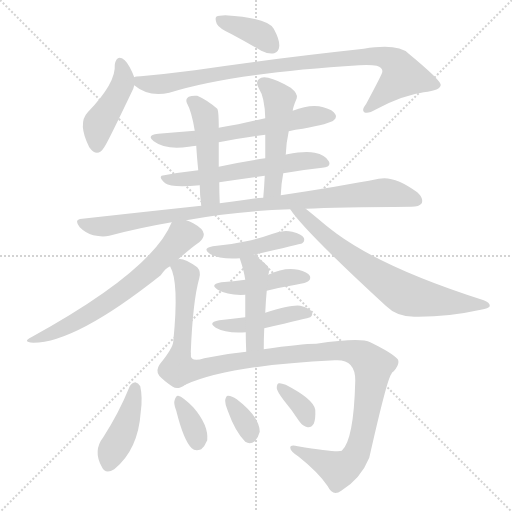
t = 0.00 s
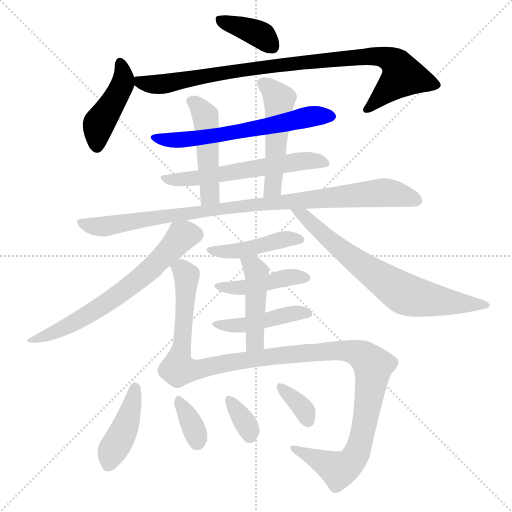
t = 2.77 s
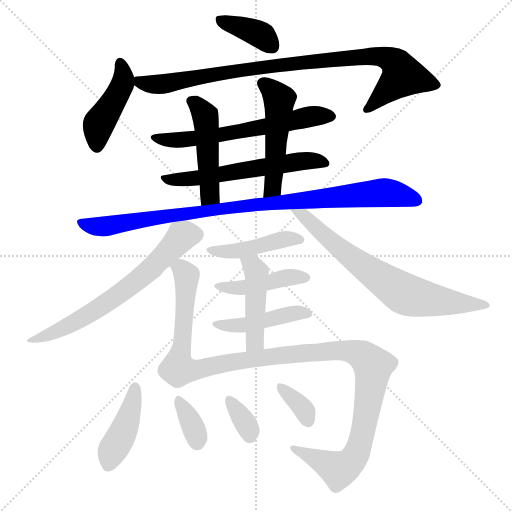
t = 5.53 s
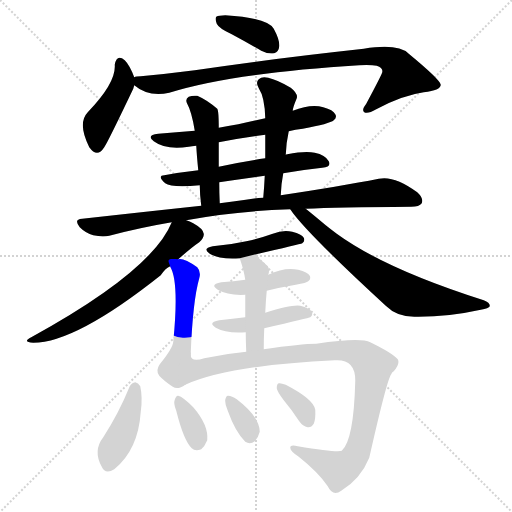
t = 8.30 s
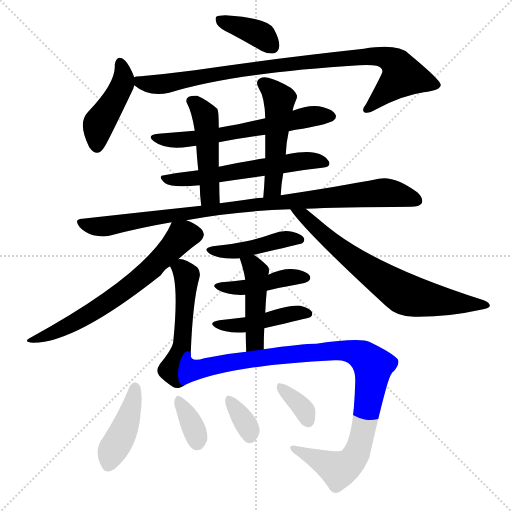
t = 11.06 s
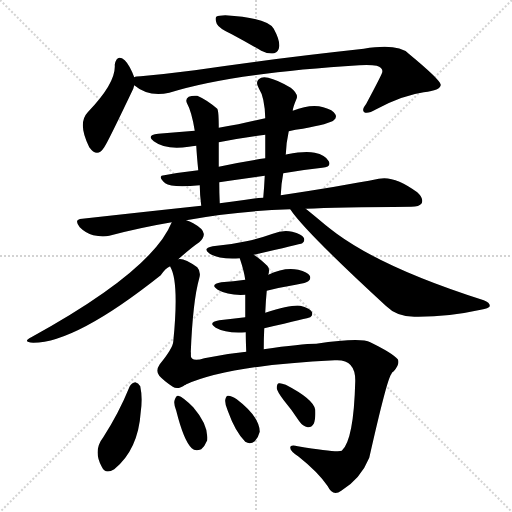
t = 13.83 s

The animated SVG that drew these frames (rendered in a browser with its animation timeline set to each time). Animation: 20 CSS @keyframes rules; one cycle of 13.83 s.

<svg version="1.1" viewBox="0 0 1024 1024" xmlns="http://www.w3.org/2000/svg">
  <g stroke="lightgray" stroke-dasharray="1,1" stroke-width="1" transform="scale(4, 4)">
    <line x1="0" y1="0" x2="256" y2="256"></line>
    <line x1="256" y1="0" x2="0" y2="256"></line>
    <line x1="128" y1="0" x2="128" y2="256"></line>
    <line x1="0" y1="128" x2="256" y2="128"></line>
  </g>
<g transform="scale(1, -1) translate(0, -900)">
   <style type="text/css">
    @keyframes keyframes0 {
      from {
       stroke: blue;
       stroke-dashoffset: 375;
       stroke-width: 128;
       }
       55% {
       animation-timing-function: step-end;
       stroke: blue;
       stroke-dashoffset: 0;
       stroke-width: 128;
       }
       to {
       stroke: black;
       stroke-width: 1024;
       }
       }
       #make-me-a-hanzi-animation-0 {
         animation: keyframes0 0.555176s both;
         animation-delay: 0.000000s;
         animation-timing-function: linear;
       }
    @keyframes keyframes1 {
      from {
       stroke: blue;
       stroke-dashoffset: 434;
       stroke-width: 128;
       }
       59% {
       animation-timing-function: step-end;
       stroke: blue;
       stroke-dashoffset: 0;
       stroke-width: 128;
       }
       to {
       stroke: black;
       stroke-width: 1024;
       }
       }
       #make-me-a-hanzi-animation-1 {
         animation: keyframes1 0.603190s both;
         animation-delay: 0.555176s;
         animation-timing-function: linear;
       }
    @keyframes keyframes2 {
      from {
       stroke: blue;
       stroke-dashoffset: 910;
       stroke-width: 128;
       }
       75% {
       animation-timing-function: step-end;
       stroke: blue;
       stroke-dashoffset: 0;
       stroke-width: 128;
       }
       to {
       stroke: black;
       stroke-width: 1024;
       }
       }
       #make-me-a-hanzi-animation-2 {
         animation: keyframes2 0.990560s both;
         animation-delay: 1.158366s;
         animation-timing-function: linear;
       }
    @keyframes keyframes3 {
      from {
       stroke: blue;
       stroke-dashoffset: 610;
       stroke-width: 128;
       }
       67% {
       animation-timing-function: step-end;
       stroke: blue;
       stroke-dashoffset: 0;
       stroke-width: 128;
       }
       to {
       stroke: black;
       stroke-width: 1024;
       }
       }
       #make-me-a-hanzi-animation-3 {
         animation: keyframes3 0.746419s both;
         animation-delay: 2.148926s;
         animation-timing-function: linear;
       }
    @keyframes keyframes4 {
      from {
       stroke: blue;
       stroke-dashoffset: 579;
       stroke-width: 128;
       }
       65% {
       animation-timing-function: step-end;
       stroke: blue;
       stroke-dashoffset: 0;
       stroke-width: 128;
       }
       to {
       stroke: black;
       stroke-width: 1024;
       }
       }
       #make-me-a-hanzi-animation-4 {
         animation: keyframes4 0.721191s both;
         animation-delay: 2.895345s;
         animation-timing-function: linear;
       }
    @keyframes keyframes5 {
      from {
       stroke: blue;
       stroke-dashoffset: 472;
       stroke-width: 128;
       }
       61% {
       animation-timing-function: step-end;
       stroke: blue;
       stroke-dashoffset: 0;
       stroke-width: 128;
       }
       to {
       stroke: black;
       stroke-width: 1024;
       }
       }
       #make-me-a-hanzi-animation-5 {
         animation: keyframes5 0.634115s both;
         animation-delay: 3.616536s;
         animation-timing-function: linear;
       }
    @keyframes keyframes6 {
      from {
       stroke: blue;
       stroke-dashoffset: 497;
       stroke-width: 128;
       }
       62% {
       animation-timing-function: step-end;
       stroke: blue;
       stroke-dashoffset: 0;
       stroke-width: 128;
       }
       to {
       stroke: black;
       stroke-width: 1024;
       }
       }
       #make-me-a-hanzi-animation-6 {
         animation: keyframes6 0.654460s both;
         animation-delay: 4.250651s;
         animation-timing-function: linear;
       }
    @keyframes keyframes7 {
      from {
       stroke: blue;
       stroke-dashoffset: 935;
       stroke-width: 128;
       }
       75% {
       animation-timing-function: step-end;
       stroke: blue;
       stroke-dashoffset: 0;
       stroke-width: 128;
       }
       to {
       stroke: black;
       stroke-width: 1024;
       }
       }
       #make-me-a-hanzi-animation-7 {
         animation: keyframes7 1.010905s both;
         animation-delay: 4.905111s;
         animation-timing-function: linear;
       }
    @keyframes keyframes8 {
      from {
       stroke: blue;
       stroke-dashoffset: 648;
       stroke-width: 128;
       }
       68% {
       animation-timing-function: step-end;
       stroke: blue;
       stroke-dashoffset: 0;
       stroke-width: 128;
       }
       to {
       stroke: black;
       stroke-width: 1024;
       }
       }
       #make-me-a-hanzi-animation-8 {
         animation: keyframes8 0.777344s both;
         animation-delay: 5.916016s;
         animation-timing-function: linear;
       }
    @keyframes keyframes9 {
      from {
       stroke: blue;
       stroke-dashoffset: 697;
       stroke-width: 128;
       }
       69% {
       animation-timing-function: step-end;
       stroke: blue;
       stroke-dashoffset: 0;
       stroke-width: 128;
       }
       to {
       stroke: black;
       stroke-width: 1024;
       }
       }
       #make-me-a-hanzi-animation-9 {
         animation: keyframes9 0.817220s both;
         animation-delay: 6.693359s;
         animation-timing-function: linear;
       }
    @keyframes keyframes10 {
      from {
       stroke: blue;
       stroke-dashoffset: 438;
       stroke-width: 128;
       }
       59% {
       animation-timing-function: step-end;
       stroke: blue;
       stroke-dashoffset: 0;
       stroke-width: 128;
       }
       to {
       stroke: black;
       stroke-width: 1024;
       }
       }
       #make-me-a-hanzi-animation-10 {
         animation: keyframes10 0.606445s both;
         animation-delay: 7.510579s;
         animation-timing-function: linear;
       }
    @keyframes keyframes11 {
      from {
       stroke: blue;
       stroke-dashoffset: 502;
       stroke-width: 128;
       }
       62% {
       animation-timing-function: step-end;
       stroke: blue;
       stroke-dashoffset: 0;
       stroke-width: 128;
       }
       to {
       stroke: black;
       stroke-width: 1024;
       }
       }
       #make-me-a-hanzi-animation-11 {
         animation: keyframes11 0.658529s both;
         animation-delay: 8.117025s;
         animation-timing-function: linear;
       }
    @keyframes keyframes12 {
      from {
       stroke: blue;
       stroke-dashoffset: 432;
       stroke-width: 128;
       }
       58% {
       animation-timing-function: step-end;
       stroke: blue;
       stroke-dashoffset: 0;
       stroke-width: 128;
       }
       to {
       stroke: black;
       stroke-width: 1024;
       }
       }
       #make-me-a-hanzi-animation-12 {
         animation: keyframes12 0.601562s both;
         animation-delay: 8.775553s;
         animation-timing-function: linear;
       }
    @keyframes keyframes13 {
      from {
       stroke: blue;
       stroke-dashoffset: 442;
       stroke-width: 128;
       }
       59% {
       animation-timing-function: step-end;
       stroke: blue;
       stroke-dashoffset: 0;
       stroke-width: 128;
       }
       to {
       stroke: black;
       stroke-width: 1024;
       }
       }
       #make-me-a-hanzi-animation-13 {
         animation: keyframes13 0.609701s both;
         animation-delay: 9.377116s;
         animation-timing-function: linear;
       }
    @keyframes keyframes14 {
      from {
       stroke: blue;
       stroke-dashoffset: 446;
       stroke-width: 128;
       }
       59% {
       animation-timing-function: step-end;
       stroke: blue;
       stroke-dashoffset: 0;
       stroke-width: 128;
       }
       to {
       stroke: black;
       stroke-width: 1024;
       }
       }
       #make-me-a-hanzi-animation-14 {
         animation: keyframes14 0.612956s both;
         animation-delay: 9.986816s;
         animation-timing-function: linear;
       }
    @keyframes keyframes15 {
      from {
       stroke: blue;
       stroke-dashoffset: 980;
       stroke-width: 128;
       }
       76% {
       animation-timing-function: step-end;
       stroke: blue;
       stroke-dashoffset: 0;
       stroke-width: 128;
       }
       to {
       stroke: black;
       stroke-width: 1024;
       }
       }
       #make-me-a-hanzi-animation-15 {
         animation: keyframes15 1.047526s both;
         animation-delay: 10.599772s;
         animation-timing-function: linear;
       }
    @keyframes keyframes16 {
      from {
       stroke: blue;
       stroke-dashoffset: 419;
       stroke-width: 128;
       }
       58% {
       animation-timing-function: step-end;
       stroke: blue;
       stroke-dashoffset: 0;
       stroke-width: 128;
       }
       to {
       stroke: black;
       stroke-width: 1024;
       }
       }
       #make-me-a-hanzi-animation-16 {
         animation: keyframes16 0.590983s both;
         animation-delay: 11.647298s;
         animation-timing-function: linear;
       }
    @keyframes keyframes17 {
      from {
       stroke: blue;
       stroke-dashoffset: 349;
       stroke-width: 128;
       }
       53% {
       animation-timing-function: step-end;
       stroke: blue;
       stroke-dashoffset: 0;
       stroke-width: 128;
       }
       to {
       stroke: black;
       stroke-width: 1024;
       }
       }
       #make-me-a-hanzi-animation-17 {
         animation: keyframes17 0.534017s both;
         animation-delay: 12.238281s;
         animation-timing-function: linear;
       }
    @keyframes keyframes18 {
      from {
       stroke: blue;
       stroke-dashoffset: 339;
       stroke-width: 128;
       }
       52% {
       animation-timing-function: step-end;
       stroke: blue;
       stroke-dashoffset: 0;
       stroke-width: 128;
       }
       to {
       stroke: black;
       stroke-width: 1024;
       }
       }
       #make-me-a-hanzi-animation-18 {
         animation: keyframes18 0.525879s both;
         animation-delay: 12.772298s;
         animation-timing-function: linear;
       }
    @keyframes keyframes19 {
      from {
       stroke: blue;
       stroke-dashoffset: 342;
       stroke-width: 128;
       }
       53% {
       animation-timing-function: step-end;
       stroke: blue;
       stroke-dashoffset: 0;
       stroke-width: 128;
       }
       to {
       stroke: black;
       stroke-width: 1024;
       }
       }
       #make-me-a-hanzi-animation-19 {
         animation: keyframes19 0.528320s both;
         animation-delay: 13.298177s;
         animation-timing-function: linear;
       }
</style>
<path d="M 463.5 831.5 Q 491.5 816.5 522.5 798.5 Q 535.5 791.5 548.5 793.5 Q 557.5 796.5 558.5 807.5 Q 559.5 820.5 547.5 842.5 Q 535.5 864.5 450.5 869.5 Q 437.5 869.5 432.5 866.5 Q 429.5 862.5 433.5 852.5 Q 437.5 843.5 463.5 831.5 Z" fill="lightgray"></path> 
<path d="M 268.5 745.5 Q 259.5 769.5 249.5 779.5 Q 233.5 792.5 229.5 770.5 Q 232.5 734.5 175.5 675.5 Q 154.5 653.5 178.5 605.5 Q 194.5 583.5 208.5 605.5 Q 215.5 615.5 266.5 722.5 Q 267.5 726.5 268.5 729.5 C 271.5 738.5 271.5 738.5 268.5 745.5 Z" fill="lightgray"></path> 
<path d="M 268.5 729.5 Q 296.5 705.5 338.5 714.5 Q 461.5 753.5 718.5 769.5 Q 742.5 770.5 753.5 768.5 Q 766.5 764.5 764.5 755.5 Q 764.5 752.5 732.5 692.5 Q 722.5 679.5 728.5 675.5 Q 735.5 671.5 752.5 681.5 Q 804.5 709.5 847.5 715.5 Q 881.5 719.5 881.5 730.5 Q 880.5 740.5 817.5 792.5 Q 796.5 813.5 727.5 802.5 Q 535.5 781.5 389.5 759.5 Q 335.5 752.5 281.5 747.5 Q 271.5 747.5 268.5 745.5 C 247.5 742.5 247.5 742.5 268.5 729.5 Z" fill="lightgray"></path> 
<path d="M 577.5 637.5 Q 590.5 641.5 605.5 642.5 Q 659.5 652.5 667.5 659.5 Q 674.5 665.5 670.5 671.5 Q 666.5 680.5 646.5 685.5 Q 621.5 692.5 585.5 678.5 L 530.5 663.5 Q 502.5 657.5 476.5 651.5 Q 455.5 648.5 437.5 644.5 L 389.5 638.5 Q 352.5 635.5 316.5 632.5 Q 291.5 629.5 307.5 617.5 Q 331.5 599.5 377.5 606.5 Q 383.5 607.5 392.5 608.5 L 437.5 615.5 Q 482.5 624.5 530.5 630.5 L 577.5 637.5 Z" fill="lightgray"></path> 
<path d="M 566.5 553.5 Q 606.5 560.5 644.5 564.5 Q 663.5 565.5 657.5 577.5 Q 650.5 590.5 629.5 594.5 Q 610.5 598.5 574.5 591.5 Q 571.5 591.5 571.5 590.5 L 530.5 583.5 Q 481.5 576.5 437.5 566.5 L 396.5 559.5 Q 360.5 555.5 328.5 549.5 Q 313.5 548.5 330.5 533.5 Q 342.5 524.5 399.5 529.5 L 438.5 535.5 Q 484.5 542.5 529.5 548.5 L 566.5 553.5 Z" fill="lightgray"></path> 
<path d="M 437.5 644.5 Q 437.5 678.5 434.5 682.5 Q 413.5 700.5 394.5 708.5 Q 384.5 709.5 377.5 706.5 Q 370.5 702.5 373.5 694.5 Q 383.5 676.5 389.5 638.5 L 392.5 608.5 Q 393.5 589.5 396.5 559.5 L 399.5 529.5 Q 399.5 511.5 402.5 488.5 C 406.5 458.5 440.5 463.5 439.5 493.5 Q 438.5 515.5 438.5 535.5 L 437.5 566.5 Q 437.5 593.5 437.5 615.5 L 437.5 644.5 Z" fill="lightgray"></path> 
<path d="M 561.5 509.5 Q 562.5 533.5 566.5 553.5 L 571.5 590.5 Q 572.5 615.5 577.5 637.5 L 585.5 678.5 Q 585.5 684.5 593.5 703.5 Q 596.5 712.5 581.5 724.5 Q 554.5 740.5 536.5 744.5 Q 523.5 747.5 517.5 741.5 Q 510.5 735.5 517.5 723.5 Q 529.5 705.5 530.5 663.5 L 530.5 630.5 Q 530.5 608.5 530.5 583.5 L 529.5 548.5 Q 528.5 527.5 526.5 504.5 C 524.5 474.5 559.5 479.5 561.5 509.5 Z" fill="lightgray"></path> 
<path d="M 372.5 459.5 Q 465.5 477.5 580.5 481.5 L 611.5 482.5 Q 672.5 485.5 822.5 486.5 Q 838.5 486.5 843.5 493.5 Q 847.5 503.5 834.5 515.5 Q 788.5 549.5 757.5 542.5 Q 681.5 527.5 561.5 509.5 L 526.5 504.5 Q 508.5 503.5 491.5 500.5 Q 466.5 497.5 439.5 493.5 L 402.5 488.5 Q 290.5 476.5 164.5 462.5 Q 146.5 461.5 159.5 445.5 Q 171.5 433.5 186.5 429.5 Q 204.5 425.5 218.5 428.5 Q 278.5 444.5 343.5 455.5 L 372.5 459.5 Z" fill="lightgray"></path> 
<path d="M 356.5 381.5 Q 383.5 405.5 398.5 415.5 Q 408.5 424.5 407.5 432.5 Q 406.5 442.5 386.5 453.5 Q 379.5 457.5 372.5 459.5 C 349.5 468.5 349.5 468.5 343.5 455.5 Q 304.5 358.5 62.5 225.5 Q 43.5 215.5 66.5 214.5 Q 151.5 214.5 321.5 349.5 Q 331.5 364.5 340.5 367.5 L 356.5 381.5 Z" fill="lightgray"></path> 
<path d="M 580.5 481.5 Q 608.5 438.5 771.5 288.5 Q 793.5 266.5 828.5 266.5 Q 894.5 265.5 961.5 280.5 Q 977.5 283.5 979.5 287.5 Q 980.5 294.5 967.5 299.5 Q 769.5 362.5 673.5 432.5 Q 661.5 441.5 651.5 449.5 Q 626.5 470.5 611.5 482.5 C 588.5 501.5 562.5 505.5 580.5 481.5 Z" fill="lightgray"></path> 
<path d="M 507.5 390.5 Q 600.5 411.5 604.5 413.5 Q 610.5 417.5 607.5 424.5 Q 603.5 431.5 584.5 436.5 Q 565.5 440.5 545.5 432.5 Q 520.5 423.5 492.5 417.5 Q 461.5 410.5 425.5 407.5 Q 403.5 403.5 419.5 392.5 Q 440.5 380.5 479.5 383.5 L 507.5 390.5 Z" fill="lightgray"></path> 
<path d="M 381.5 194.5 Q 385.5 297.5 398.5 343.5 Q 402.5 356.5 394.5 365.5 Q 367.5 384.5 356.5 381.5 C 334.5 382.5 334.5 382.5 340.5 367.5 Q 339.5 367.5 340.5 366.5 Q 358.5 336.5 346.5 216.5 Q 345.5 203.5 319.5 171.5 Q 310.5 158.5 318.5 148.5 Q 327.5 138.5 345.5 126.5 Q 355.5 119.5 370.5 130.5 C 379.5 135.5 380.5 164.5 381.5 194.5 Z" fill="lightgray"></path> 
<path d="M 533.5 318.5 Q 561.5 325.5 591.5 330.5 Q 613.5 334.5 616.5 337.5 Q 622.5 341.5 619.5 348.5 Q 615.5 355.5 596.5 360.5 Q 569.5 366.5 536.5 350.5 L 490.5 340.5 Q 466.5 337.5 442.5 335.5 Q 418.5 331.5 435.5 320.5 Q 456.5 308.5 490.5 310.5 L 533.5 318.5 Z" fill="lightgray"></path> 
<path d="M 528.5 243.5 Q 618.5 264.5 620.5 265.5 Q 626.5 269.5 623.5 276.5 Q 619.5 283.5 600.5 288.5 Q 584.5 291.5 530.5 274.5 L 490.5 265.5 Q 465.5 262.5 438.5 259.5 Q 414.5 255.5 431.5 244.5 Q 452.5 232.5 491.5 235.5 L 528.5 243.5 Z" fill="lightgray"></path> 
<path d="M 491.5 235.5 Q 491.5 219.5 492.5 196.5 C 493.5 166.5 527.5 171.5 527.5 201.5 Q 527.5 223.5 528.5 243.5 L 530.5 274.5 Q 531.5 298.5 533.5 318.5 L 536.5 350.5 Q 540.5 362.5 534.5 368.5 Q 519.5 383.5 507.5 390.5 C 482.5 406.5 470.5 412.5 479.5 383.5 Q 488.5 356.5 490.5 340.5 L 490.5 310.5 Q 490.5 294.5 490.5 265.5 L 491.5 235.5 Z" fill="lightgray"></path> 
<path d="M 492.5 196.5 Q 449.5 192.5 408.5 183.5 Q 378.5 173.5 381.5 194.5 C 360.5 215.5 342.5 119.5 370.5 130.5 Q 457.5 169.5 669.5 179.5 Q 711.5 182.5 710.5 137.5 Q 707.5 19.5 683.5 -1.5 Q 674.5 -5.5 595.5 7.5 Q 580.5 11.5 580.5 4.5 Q 580.5 -2.5 597.5 -13.5 Q 636.5 -44.5 655.5 -72.5 Q 665.5 -93.5 682.5 -81.5 Q 721.5 -57.5 738.5 -15.5 Q 774.5 143.5 782.5 151.5 Q 783.5 155.5 787.5 157.5 Q 800.5 172.5 795.5 181.5 Q 785.5 193.5 740.5 215.5 Q 721.5 225.5 632.5 212.5 Q 602.5 212.5 527.5 201.5 L 492.5 196.5 Z" fill="lightgray"></path> 
<path d="M 259.5 127.5 Q 237.5 73.5 206.5 25.5 Q 185.5 -1.5 203.5 -33.5 Q 210.5 -49.5 228.5 -38.5 Q 276.5 0.5 281.5 76.5 Q 285.5 104.5 280.5 127.5 Q 276.5 134.5 270.5 135.5 Q 263.5 134.5 259.5 127.5 Z" fill="lightgray"></path> 
<path d="M 352.5 78.5 Q 367.5 18.5 383.5 3.5 Q 390.5 -3.5 402.5 1.5 Q 409.5 7.5 414.5 19.5 Q 417.5 49.5 386.5 85.5 Q 365.5 106.5 356.5 108.5 Q 352.5 109.5 349.5 100.5 Q 346.5 93.5 352.5 78.5 Z" fill="lightgray"></path> 
<path d="M 455.5 78.5 Q 470.5 36.5 490.5 16.5 Q 500.5 10.5 509.5 17.5 Q 516.5 24.5 519.5 36.5 Q 519.5 66.5 473.5 101.5 Q 463.5 108.5 456.5 108.5 Q 452.5 109.5 450.5 100.5 Q 449.5 91.5 455.5 78.5 Z" fill="lightgray"></path> 
<path d="M 567.5 99.5 Q 583.5 80.5 598.5 57.5 Q 605.5 47.5 615.5 45.5 Q 622.5 44.5 627.5 52.5 Q 631.5 61.5 630.5 80.5 Q 627.5 101.5 571.5 130.5 Q 561.5 134.5 557.5 133.5 Q 553.5 132.5 553.5 123.5 Q 554.5 116.5 567.5 99.5 Z" fill="lightgray"></path> 
      <clipPath id="make-me-a-hanzi-clip-0">
      <path d="M 463.5 831.5 Q 491.5 816.5 522.5 798.5 Q 535.5 791.5 548.5 793.5 Q 557.5 796.5 558.5 807.5 Q 559.5 820.5 547.5 842.5 Q 535.5 864.5 450.5 869.5 Q 437.5 869.5 432.5 866.5 Q 429.5 862.5 433.5 852.5 Q 437.5 843.5 463.5 831.5 Z" fill="lightgray"></path>
      </clipPath>
      <path clip-path="url(#make-me-a-hanzi-clip-0)" d="M 438.5 859.5 L 510.5 835.5 L 543.5 807.5 " fill="none" id="make-me-a-hanzi-animation-0" stroke-dasharray="247 494" stroke-linecap="round"></path>

      <clipPath id="make-me-a-hanzi-clip-1">
      <path d="M 268.5 745.5 Q 259.5 769.5 249.5 779.5 Q 233.5 792.5 229.5 770.5 Q 232.5 734.5 175.5 675.5 Q 154.5 653.5 178.5 605.5 Q 194.5 583.5 208.5 605.5 Q 215.5 615.5 266.5 722.5 Q 267.5 726.5 268.5 729.5 C 271.5 738.5 271.5 738.5 268.5 745.5 Z" fill="lightgray"></path>
      </clipPath>
      <path clip-path="url(#make-me-a-hanzi-clip-1)" d="M 240.5 773.5 L 247.5 741.5 L 241.5 720.5 L 197.5 652.5 L 193.5 610.5 " fill="none" id="make-me-a-hanzi-animation-1" stroke-dasharray="306 612" stroke-linecap="round"></path>

      <clipPath id="make-me-a-hanzi-clip-2">
      <path d="M 268.5 729.5 Q 296.5 705.5 338.5 714.5 Q 461.5 753.5 718.5 769.5 Q 742.5 770.5 753.5 768.5 Q 766.5 764.5 764.5 755.5 Q 764.5 752.5 732.5 692.5 Q 722.5 679.5 728.5 675.5 Q 735.5 671.5 752.5 681.5 Q 804.5 709.5 847.5 715.5 Q 881.5 719.5 881.5 730.5 Q 880.5 740.5 817.5 792.5 Q 796.5 813.5 727.5 802.5 Q 535.5 781.5 389.5 759.5 Q 335.5 752.5 281.5 747.5 Q 271.5 747.5 268.5 745.5 C 247.5 742.5 247.5 742.5 268.5 729.5 Z" fill="lightgray"></path>
      </clipPath>
      <path clip-path="url(#make-me-a-hanzi-clip-2)" d="M 275.5 741.5 L 281.5 734.5 L 327.5 731.5 L 540.5 768.5 L 740.5 788.5 L 775.5 783.5 L 792.5 772.5 L 804.5 746.5 L 733.5 680.5 " fill="none" id="make-me-a-hanzi-animation-2" stroke-dasharray="782 1564" stroke-linecap="round"></path>

      <clipPath id="make-me-a-hanzi-clip-3">
      <path d="M 577.5 637.5 Q 590.5 641.5 605.5 642.5 Q 659.5 652.5 667.5 659.5 Q 674.5 665.5 670.5 671.5 Q 666.5 680.5 646.5 685.5 Q 621.5 692.5 585.5 678.5 L 530.5 663.5 Q 502.5 657.5 476.5 651.5 Q 455.5 648.5 437.5 644.5 L 389.5 638.5 Q 352.5 635.5 316.5 632.5 Q 291.5 629.5 307.5 617.5 Q 331.5 599.5 377.5 606.5 Q 383.5 607.5 392.5 608.5 L 437.5 615.5 Q 482.5 624.5 530.5 630.5 L 577.5 637.5 Z" fill="lightgray"></path>
      </clipPath>
      <path clip-path="url(#make-me-a-hanzi-clip-3)" d="M 310.5 625.5 L 352.5 619.5 L 427.5 627.5 L 600.5 663.5 L 659.5 667.5 " fill="none" id="make-me-a-hanzi-animation-3" stroke-dasharray="482 964" stroke-linecap="round"></path>

      <clipPath id="make-me-a-hanzi-clip-4">
      <path d="M 566.5 553.5 Q 606.5 560.5 644.5 564.5 Q 663.5 565.5 657.5 577.5 Q 650.5 590.5 629.5 594.5 Q 610.5 598.5 574.5 591.5 Q 571.5 591.5 571.5 590.5 L 530.5 583.5 Q 481.5 576.5 437.5 566.5 L 396.5 559.5 Q 360.5 555.5 328.5 549.5 Q 313.5 548.5 330.5 533.5 Q 342.5 524.5 399.5 529.5 L 438.5 535.5 Q 484.5 542.5 529.5 548.5 L 566.5 553.5 Z" fill="lightgray"></path>
      </clipPath>
      <path clip-path="url(#make-me-a-hanzi-clip-4)" d="M 328.5 541.5 L 388.5 541.5 L 600.5 577.5 L 648.5 573.5 " fill="none" id="make-me-a-hanzi-animation-4" stroke-dasharray="451 902" stroke-linecap="round"></path>

      <clipPath id="make-me-a-hanzi-clip-5">
      <path d="M 437.5 644.5 Q 437.5 678.5 434.5 682.5 Q 413.5 700.5 394.5 708.5 Q 384.5 709.5 377.5 706.5 Q 370.5 702.5 373.5 694.5 Q 383.5 676.5 389.5 638.5 L 392.5 608.5 Q 393.5 589.5 396.5 559.5 L 399.5 529.5 Q 399.5 511.5 402.5 488.5 C 406.5 458.5 440.5 463.5 439.5 493.5 Q 438.5 515.5 438.5 535.5 L 437.5 566.5 Q 437.5 593.5 437.5 615.5 L 437.5 644.5 Z" fill="lightgray"></path>
      </clipPath>
      <path clip-path="url(#make-me-a-hanzi-clip-5)" d="M 383.5 697.5 L 410.5 668.5 L 414.5 637.5 L 419.5 514.5 L 407.5 496.5 " fill="none" id="make-me-a-hanzi-animation-5" stroke-dasharray="344 688" stroke-linecap="round"></path>

      <clipPath id="make-me-a-hanzi-clip-6">
      <path d="M 561.5 509.5 Q 562.5 533.5 566.5 553.5 L 571.5 590.5 Q 572.5 615.5 577.5 637.5 L 585.5 678.5 Q 585.5 684.5 593.5 703.5 Q 596.5 712.5 581.5 724.5 Q 554.5 740.5 536.5 744.5 Q 523.5 747.5 517.5 741.5 Q 510.5 735.5 517.5 723.5 Q 529.5 705.5 530.5 663.5 L 530.5 630.5 Q 530.5 608.5 530.5 583.5 L 529.5 548.5 Q 528.5 527.5 526.5 504.5 C 524.5 474.5 559.5 479.5 561.5 509.5 Z" fill="lightgray"></path>
      </clipPath>
      <path clip-path="url(#make-me-a-hanzi-clip-6)" d="M 526.5 732.5 L 558.5 701.5 L 546.5 534.5 L 542.5 520.5 L 531.5 511.5 " fill="none" id="make-me-a-hanzi-animation-6" stroke-dasharray="369 738" stroke-linecap="round"></path>

      <clipPath id="make-me-a-hanzi-clip-7">
      <path d="M 372.5 459.5 Q 465.5 477.5 580.5 481.5 L 611.5 482.5 Q 672.5 485.5 822.5 486.5 Q 838.5 486.5 843.5 493.5 Q 847.5 503.5 834.5 515.5 Q 788.5 549.5 757.5 542.5 Q 681.5 527.5 561.5 509.5 L 526.5 504.5 Q 508.5 503.5 491.5 500.5 Q 466.5 497.5 439.5 493.5 L 402.5 488.5 Q 290.5 476.5 164.5 462.5 Q 146.5 461.5 159.5 445.5 Q 171.5 433.5 186.5 429.5 Q 204.5 425.5 218.5 428.5 Q 278.5 444.5 343.5 455.5 L 372.5 459.5 Z" fill="lightgray"></path>
      </clipPath>
      <path clip-path="url(#make-me-a-hanzi-clip-7)" d="M 162.5 453.5 L 203.5 446.5 L 486.5 488.5 L 766.5 514.5 L 801.5 510.5 L 834.5 498.5 " fill="none" id="make-me-a-hanzi-animation-7" stroke-dasharray="807 1614" stroke-linecap="round"></path>

      <clipPath id="make-me-a-hanzi-clip-8">
      <path d="M 356.5 381.5 Q 383.5 405.5 398.5 415.5 Q 408.5 424.5 407.5 432.5 Q 406.5 442.5 386.5 453.5 Q 379.5 457.5 372.5 459.5 C 349.5 468.5 349.5 468.5 343.5 455.5 Q 304.5 358.5 62.5 225.5 Q 43.5 215.5 66.5 214.5 Q 151.5 214.5 321.5 349.5 Q 331.5 364.5 340.5 367.5 L 356.5 381.5 Z" fill="lightgray"></path>
      </clipPath>
      <path clip-path="url(#make-me-a-hanzi-clip-8)" d="M 393.5 431.5 L 363.5 427.5 L 299.5 358.5 L 205.5 288.5 L 128.5 244.5 L 70.5 222.5 " fill="none" id="make-me-a-hanzi-animation-8" stroke-dasharray="520 1040" stroke-linecap="round"></path>

      <clipPath id="make-me-a-hanzi-clip-9">
      <path d="M 580.5 481.5 Q 608.5 438.5 771.5 288.5 Q 793.5 266.5 828.5 266.5 Q 894.5 265.5 961.5 280.5 Q 977.5 283.5 979.5 287.5 Q 980.5 294.5 967.5 299.5 Q 769.5 362.5 673.5 432.5 Q 661.5 441.5 651.5 449.5 Q 626.5 470.5 611.5 482.5 C 588.5 501.5 562.5 505.5 580.5 481.5 Z" fill="lightgray"></path>
      </clipPath>
      <path clip-path="url(#make-me-a-hanzi-clip-9)" d="M 591.5 476.5 L 604.5 471.5 L 711.5 377.5 L 815.5 309.5 L 974.5 289.5 " fill="none" id="make-me-a-hanzi-animation-9" stroke-dasharray="569 1138" stroke-linecap="round"></path>

      <clipPath id="make-me-a-hanzi-clip-10">
      <path d="M 507.5 390.5 Q 600.5 411.5 604.5 413.5 Q 610.5 417.5 607.5 424.5 Q 603.5 431.5 584.5 436.5 Q 565.5 440.5 545.5 432.5 Q 520.5 423.5 492.5 417.5 Q 461.5 410.5 425.5 407.5 Q 403.5 403.5 419.5 392.5 Q 440.5 380.5 479.5 383.5 L 507.5 390.5 Z" fill="lightgray"></path>
      </clipPath>
      <path clip-path="url(#make-me-a-hanzi-clip-10)" d="M 421.5 400.5 L 469.5 396.5 L 566.5 421.5 L 600.5 420.5 " fill="none" id="make-me-a-hanzi-animation-10" stroke-dasharray="310 620" stroke-linecap="round"></path>

      <clipPath id="make-me-a-hanzi-clip-11">
      <path d="M 381.5 194.5 Q 385.5 297.5 398.5 343.5 Q 402.5 356.5 394.5 365.5 Q 367.5 384.5 356.5 381.5 C 334.5 382.5 334.5 382.5 340.5 367.5 Q 339.5 367.5 340.5 366.5 Q 358.5 336.5 346.5 216.5 Q 345.5 203.5 319.5 171.5 Q 310.5 158.5 318.5 148.5 Q 327.5 138.5 345.5 126.5 Q 355.5 119.5 370.5 130.5 C 379.5 135.5 380.5 164.5 381.5 194.5 Z" fill="lightgray"></path>
      </clipPath>
      <path clip-path="url(#make-me-a-hanzi-clip-11)" d="M 348.5 367.5 L 373.5 349.5 L 364.5 205.5 L 347.5 159.5 L 357.5 139.5 " fill="none" id="make-me-a-hanzi-animation-11" stroke-dasharray="374 748" stroke-linecap="round"></path>

      <clipPath id="make-me-a-hanzi-clip-12">
      <path d="M 533.5 318.5 Q 561.5 325.5 591.5 330.5 Q 613.5 334.5 616.5 337.5 Q 622.5 341.5 619.5 348.5 Q 615.5 355.5 596.5 360.5 Q 569.5 366.5 536.5 350.5 L 490.5 340.5 Q 466.5 337.5 442.5 335.5 Q 418.5 331.5 435.5 320.5 Q 456.5 308.5 490.5 310.5 L 533.5 318.5 Z" fill="lightgray"></path>
      </clipPath>
      <path clip-path="url(#make-me-a-hanzi-clip-12)" d="M 437.5 328.5 L 482.5 323.5 L 564.5 343.5 L 610.5 345.5 " fill="none" id="make-me-a-hanzi-animation-12" stroke-dasharray="304 608" stroke-linecap="round"></path>

      <clipPath id="make-me-a-hanzi-clip-13">
      <path d="M 528.5 243.5 Q 618.5 264.5 620.5 265.5 Q 626.5 269.5 623.5 276.5 Q 619.5 283.5 600.5 288.5 Q 584.5 291.5 530.5 274.5 L 490.5 265.5 Q 465.5 262.5 438.5 259.5 Q 414.5 255.5 431.5 244.5 Q 452.5 232.5 491.5 235.5 L 528.5 243.5 Z" fill="lightgray"></path>
      </clipPath>
      <path clip-path="url(#make-me-a-hanzi-clip-13)" d="M 433.5 252.5 L 481.5 248.5 L 588.5 273.5 L 616.5 272.5 " fill="none" id="make-me-a-hanzi-animation-13" stroke-dasharray="314 628" stroke-linecap="round"></path>

      <clipPath id="make-me-a-hanzi-clip-14">
      <path d="M 491.5 235.5 Q 491.5 219.5 492.5 196.5 C 493.5 166.5 527.5 171.5 527.5 201.5 Q 527.5 223.5 528.5 243.5 L 530.5 274.5 Q 531.5 298.5 533.5 318.5 L 536.5 350.5 Q 540.5 362.5 534.5 368.5 Q 519.5 383.5 507.5 390.5 C 482.5 406.5 470.5 412.5 479.5 383.5 Q 488.5 356.5 490.5 340.5 L 490.5 310.5 Q 490.5 294.5 490.5 265.5 L 491.5 235.5 Z" fill="lightgray"></path>
      </clipPath>
      <path clip-path="url(#make-me-a-hanzi-clip-14)" d="M 488.5 377.5 L 503.5 370.5 L 513.5 347.5 L 510.5 223.5 L 497.5 203.5 " fill="none" id="make-me-a-hanzi-animation-14" stroke-dasharray="318 636" stroke-linecap="round"></path>

      <clipPath id="make-me-a-hanzi-clip-15">
      <path d="M 492.5 196.5 Q 449.5 192.5 408.5 183.5 Q 378.5 173.5 381.5 194.5 C 360.5 215.5 342.5 119.5 370.5 130.5 Q 457.5 169.5 669.5 179.5 Q 711.5 182.5 710.5 137.5 Q 707.5 19.5 683.5 -1.5 Q 674.5 -5.5 595.5 7.5 Q 580.5 11.5 580.5 4.5 Q 580.5 -2.5 597.5 -13.5 Q 636.5 -44.5 655.5 -72.5 Q 665.5 -93.5 682.5 -81.5 Q 721.5 -57.5 738.5 -15.5 Q 774.5 143.5 782.5 151.5 Q 783.5 155.5 787.5 157.5 Q 800.5 172.5 795.5 181.5 Q 785.5 193.5 740.5 215.5 Q 721.5 225.5 632.5 212.5 Q 602.5 212.5 527.5 201.5 L 492.5 196.5 Z" fill="lightgray"></path>
      </clipPath>
      <path clip-path="url(#make-me-a-hanzi-clip-15)" d="M 373.5 136.5 L 400.5 163.5 L 539.5 187.5 L 688.5 199.5 L 726.5 187.5 L 746.5 168.5 L 730.5 54.5 L 711.5 -11.5 L 696.5 -29.5 L 677.5 -39.5 L 588.5 3.5 " fill="none" id="make-me-a-hanzi-animation-15" stroke-dasharray="852 1704" stroke-linecap="round"></path>

      <clipPath id="make-me-a-hanzi-clip-16">
      <path d="M 259.5 127.5 Q 237.5 73.5 206.5 25.5 Q 185.5 -1.5 203.5 -33.5 Q 210.5 -49.5 228.5 -38.5 Q 276.5 0.5 281.5 76.5 Q 285.5 104.5 280.5 127.5 Q 276.5 134.5 270.5 135.5 Q 263.5 134.5 259.5 127.5 Z" fill="lightgray"></path>
      </clipPath>
      <path clip-path="url(#make-me-a-hanzi-clip-16)" d="M 270.5 124.5 L 253.5 54.5 L 224.5 -1.5 L 217.5 -28.5 " fill="none" id="make-me-a-hanzi-animation-16" stroke-dasharray="291 582" stroke-linecap="round"></path>

      <clipPath id="make-me-a-hanzi-clip-17">
      <path d="M 352.5 78.5 Q 367.5 18.5 383.5 3.5 Q 390.5 -3.5 402.5 1.5 Q 409.5 7.5 414.5 19.5 Q 417.5 49.5 386.5 85.5 Q 365.5 106.5 356.5 108.5 Q 352.5 109.5 349.5 100.5 Q 346.5 93.5 352.5 78.5 Z" fill="lightgray"></path>
      </clipPath>
      <path clip-path="url(#make-me-a-hanzi-clip-17)" d="M 357.5 100.5 L 383.5 53.5 L 394.5 15.5 " fill="none" id="make-me-a-hanzi-animation-17" stroke-dasharray="221 442" stroke-linecap="round"></path>

      <clipPath id="make-me-a-hanzi-clip-18">
      <path d="M 455.5 78.5 Q 470.5 36.5 490.5 16.5 Q 500.5 10.5 509.5 17.5 Q 516.5 24.5 519.5 36.5 Q 519.5 66.5 473.5 101.5 Q 463.5 108.5 456.5 108.5 Q 452.5 109.5 450.5 100.5 Q 449.5 91.5 455.5 78.5 Z" fill="lightgray"></path>
      </clipPath>
      <path clip-path="url(#make-me-a-hanzi-clip-18)" d="M 458.5 100.5 L 495.5 46.5 L 499.5 29.5 " fill="none" id="make-me-a-hanzi-animation-18" stroke-dasharray="211 422" stroke-linecap="round"></path>

      <clipPath id="make-me-a-hanzi-clip-19">
      <path d="M 567.5 99.5 Q 583.5 80.5 598.5 57.5 Q 605.5 47.5 615.5 45.5 Q 622.5 44.5 627.5 52.5 Q 631.5 61.5 630.5 80.5 Q 627.5 101.5 571.5 130.5 Q 561.5 134.5 557.5 133.5 Q 553.5 132.5 553.5 123.5 Q 554.5 116.5 567.5 99.5 Z" fill="lightgray"></path>
      </clipPath>
      <path clip-path="url(#make-me-a-hanzi-clip-19)" d="M 563.5 125.5 L 601.5 89.5 L 615.5 58.5 " fill="none" id="make-me-a-hanzi-animation-19" stroke-dasharray="214 428" stroke-linecap="round"></path>

</g>
</svg>
